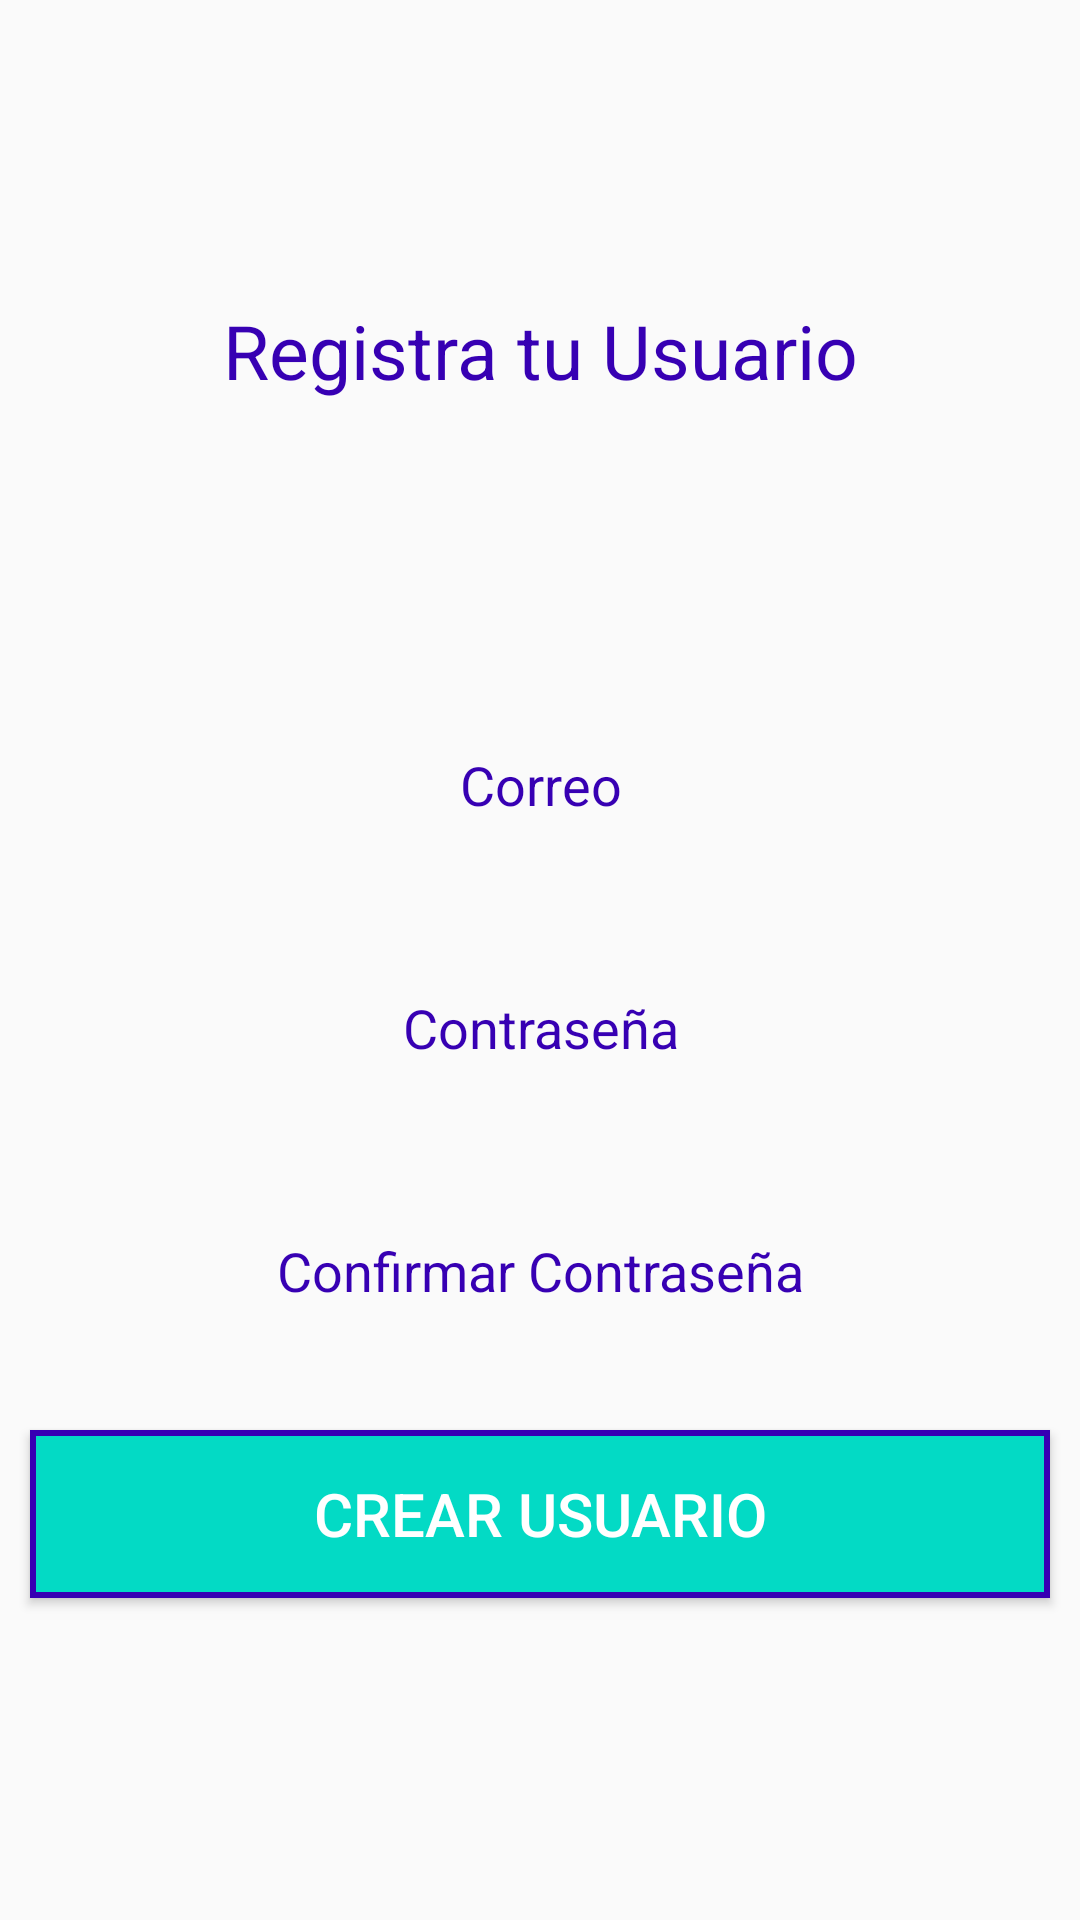

This screen was rendered from an Android layout file. Write that file and the resources it references.
<!-- AndroidManifest.xml: application theme AppTheme -->
<!-- res/layout/fragment_create_user.xml -->
<?xml version="1.0" encoding="utf-8"?>
<androidx.constraintlayout.widget.ConstraintLayout
    xmlns:android="http://schemas.android.com/apk/res/android"
    xmlns:app="http://schemas.android.com/apk/res-auto"
    xmlns:tools="http://schemas.android.com/tools"
    android:orientation="vertical"
    android:layout_width="match_parent"
    android:layout_height="match_parent">

    <TextView
        android:id="@+id/tv_name_register"
        android:layout_width="match_parent"
        android:layout_height="wrap_content"
        android:gravity="center"
        android:layout_marginTop="@dimen/dimens_100dp"
        android:text="@string/register_user"
        android:textColor="@color/colorPrimaryDark"
        android:textSize="@dimen/dimens25sp"
        app:layout_constraintEnd_toEndOf="parent"
        app:layout_constraintStart_toStartOf="parent"
        app:layout_constraintTop_toTopOf="parent" />

    <LinearLayout
        android:id="@+id/ll_container_email_register"
        android:layout_width="0dp"
        android:layout_height="wrap_content"
        android:layout_gravity="center_horizontal"
        android:background="@drawable/edt_general"
        android:layout_marginStart="@dimen/dimens10dp"
        android:layout_marginEnd="@dimen/dimens10dp"
        android:layout_marginTop="@dimen/dimens_100dp"
        app:layout_constraintEnd_toEndOf="parent"
        app:layout_constraintStart_toStartOf="parent"
        app:layout_constraintTop_toBottomOf="@+id/tv_name_register">

        <EditText
            android:id="@+id/et_email_register"
            android:layout_width="match_parent"
            android:layout_height="@dimen/height_et_56dp"
            android:layout_gravity="center"
            android:background="@android:color/transparent"
            android:ems="10"
            android:gravity="center"
            android:hint="@string/Email"
            android:inputType="textEmailAddress"
            android:textColor="@color/colorPrimaryDark"
            android:textColorHint="@color/colorPrimaryDark"
            android:textCursorDrawable="@drawable/cursor_general" />

    </LinearLayout>

    <LinearLayout
        android:id="@+id/ll_container_pass_register"
        android:layout_width="0dp"
        android:layout_height="wrap_content"
        android:layout_gravity="center_horizontal"
        android:background="@drawable/edt_general"
        android:layout_marginStart="@dimen/dimens10dp"
        android:layout_marginEnd="@dimen/dimens10dp"
        android:layout_marginTop="@dimen/dimens25dp"
        app:layout_constraintEnd_toEndOf="parent"
        app:layout_constraintStart_toStartOf="parent"
        app:layout_constraintTop_toBottomOf="@+id/ll_container_email_register">

        <EditText
            android:id="@+id/et_pass_register"
            android:layout_width="match_parent"
            android:layout_height="@dimen/height_et_56dp"
            android:layout_gravity="center"
            android:background="@android:color/transparent"
            android:ems="10"
            android:gravity="center"
            android:hint="@string/password"
            android:inputType="textPassword"
            android:textColor="@color/colorPrimaryDark"
            android:textColorHint="@color/colorPrimaryDark"
            android:textCursorDrawable="@drawable/cursor_general" />

    </LinearLayout>

    <LinearLayout
        android:id="@+id/ll_container_conf_pass_register"
        android:layout_width="0dp"
        android:layout_height="wrap_content"
        android:layout_gravity="center_horizontal"
        android:background="@drawable/edt_general"
        android:layout_marginStart="@dimen/dimens10dp"
        android:layout_marginEnd="@dimen/dimens10dp"
        android:layout_marginTop="@dimen/dimens25dp"
        app:layout_constraintEnd_toEndOf="parent"
        app:layout_constraintStart_toStartOf="parent"
        app:layout_constraintTop_toBottomOf="@+id/ll_container_pass_register">

        <EditText
            android:id="@+id/et_conf_pass_register"
            android:layout_width="match_parent"
            android:layout_height="@dimen/height_et_56dp"
            android:layout_gravity="center"
            android:background="@android:color/transparent"
            android:ems="10"
            android:gravity="center"
            android:hint="@string/conf_password"
            android:inputType="textPassword"
            android:textColor="@color/colorPrimaryDark"
            android:textColorHint="@color/colorPrimaryDark"
            android:textCursorDrawable="@drawable/cursor_general" />

    </LinearLayout>

    <Button
    android:id="@+id/btnCrear_register"
    style="@style/EstilosEdtBtn"
    android:layout_width="match_parent"
    android:layout_height="@dimen/heighsEdtBtn56dp"
    android:layout_gravity="center"
    android:background="@drawable/btn_create_user"
    android:layout_marginTop="@dimen/dimens25dp"
    android:layout_marginStart="@dimen/dimens10dp"
    android:layout_marginEnd="@dimen/dimens10dp"
    android:text="@string/btn_create"
    android:textAlignment="center"
    android:textColor="@android:color/white"
    android:textSize="@dimen/dimens20sp"
    app:layout_constraintEnd_toEndOf="parent"
    app:layout_constraintStart_toStartOf="parent"
    app:layout_constraintTop_toBottomOf="@+id/ll_container_conf_pass_register" />

</androidx.constraintlayout.widget.ConstraintLayout>
<!-- resources referenced by this layout -->
<resources>
  <dimen name="dimens10dp">10dp</dimen>
  <dimen name="dimens20sp">20sp</dimen>
  <dimen name="dimens25dp">25dp</dimen>
  <dimen name="dimens25sp">25sp</dimen>
  <dimen name="dimens_100dp">100dp</dimen>
  <dimen name="heighsEdtBtn56dp">56dp</dimen>
  <dimen name="height_et_56dp">56dp</dimen>
  <!-- drawable btn_create_user (drawable) -->
  <?xml version="1.0" encoding="utf-8"?>
  <shape xmlns:android="http://schemas.android.com/apk/res/android">
  
      <stroke android:color="@color/colorPrimaryDark" android:width="1pt"/>
      <solid android:color="@color/colorAccent"/>
  
  </shape>
  <string name="Email">Correo</string>
  <string name="btn_create">Crear Usuario</string>
  <string name="conf_password">Confirmar Contraseña</string>
  <string name="password">Contraseña</string>
  <string name="register_user">Registra tu Usuario</string>
  <style name="EstilosEdtBtn" parent="Base.Widget.AppCompat.Button">
          <item name="android:width">285dp</item>
          <item name="android:padding">0dp</item>
      </style>
  <style name="AppTheme" parent="Theme.AppCompat.Light.NoActionBar">
          
          <item name="colorPrimary">@color/colorPrimary</item>
          <item name="colorPrimaryDark">@color/colorPrimaryDark</item>
          <item name="colorAccent">@color/colorAccent</item>
      </style>
  <!-- not gathered from this repository: default colours our renderer supplied (Android Studio template values) -->
  <color name="colorPrimary">#FF6200EE</color>
  <color name="colorPrimaryDark">#FF3700B3</color>
  <color name="colorAccent">#FF03DAC5</color>
</resources>
